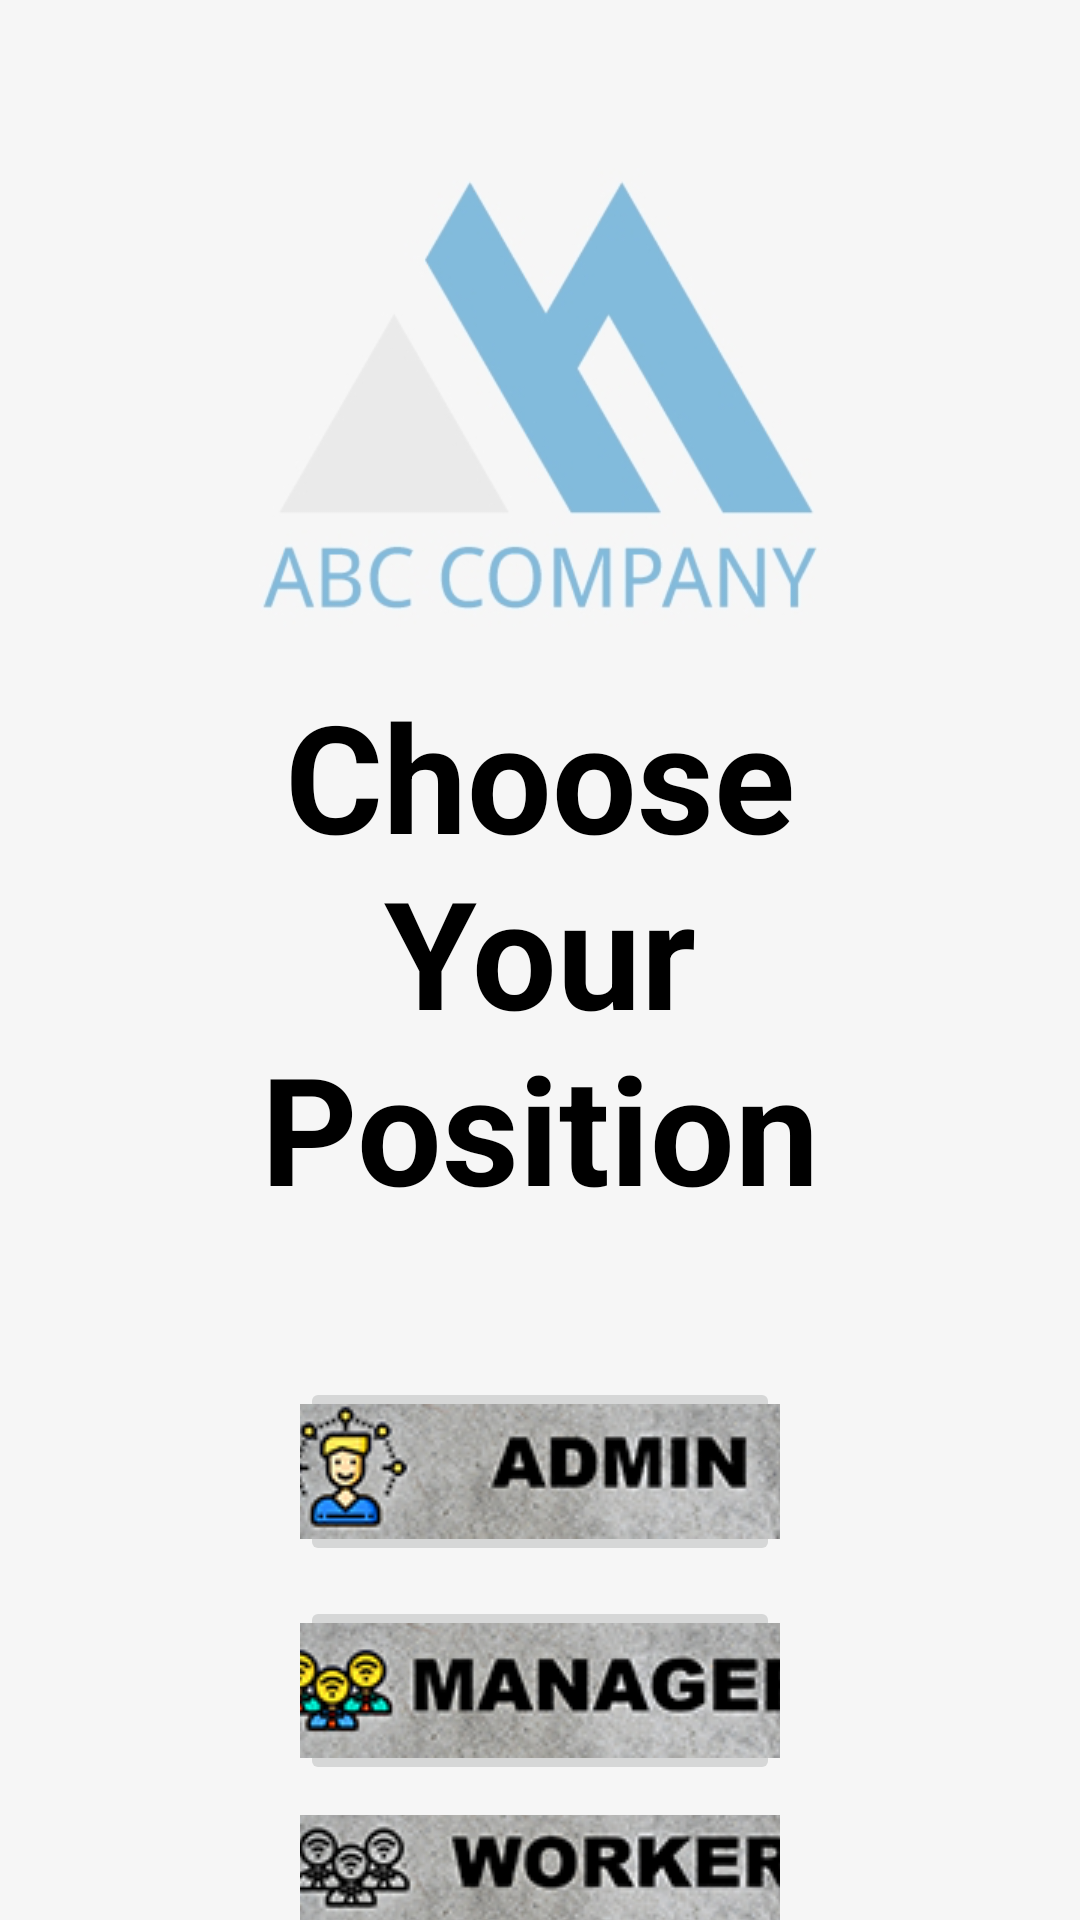

Layout XML and referenced resources for this Android screen:
<!-- AndroidManifest.xml: application theme Theme.ABCCompany -->
<!-- res/layout/activity_login.xml -->
<?xml version="1.0" encoding="utf-8"?>
<RelativeLayout
    xmlns:android="http://schemas.android.com/apk/res/android"
    xmlns:app="http://schemas.android.com/apk/res-auto"
    xmlns:tools="http://schemas.android.com/tools"
    android:layout_width="match_parent"
    android:layout_height="match_parent"
    android:background="@drawable/blogin"
    tools:context=".Login">

    <ImageView
        android:id="@+id/imageView"
        android:layout_width="match_parent"
        android:layout_height="160dp"
        android:layout_marginTop="50dp"
        app:srcCompat="@drawable/logo" />

    <TextView
        android:layout_below="@id/imageView"
        android:id="@+id/textView"
        android:layout_width="match_parent"
        android:layout_height="wrap_content"
        android:layout_marginTop="15dp"
        android:layout_marginLeft="50dp"
        android:layout_marginRight="50dp"
        android:text="Choose Your Position"
        android:textAlignment="center"
        android:textSize="50dp"
        android:textColor="@color/black"
        android:textStyle="bold"
         />

    <ImageButton
        android:id="@+id/imageView2"
        android:layout_marginRight="100dp"
        android:layout_marginLeft="100dp"
        android:layout_width="206dp"
        android:layout_height="63dp"
        android:layout_below="@id/textView"
        android:foregroundGravity="center"
        android:layout_marginTop="50dp"
        app:srcCompat="@drawable/badmin"
        android:onClick="adminLogIn"
        tools:ignore="SpeakableTextPresentCheck"/>

    <ImageButton
        android:id="@+id/imageView3"
        android:layout_marginRight="100dp"
        android:layout_marginLeft="100dp"
        android:layout_width="206dp"
        android:layout_height="63dp"
        android:foregroundGravity="center"
        android:layout_below="@id/imageView2"
        android:layout_marginTop="10dp"
        app:srcCompat="@drawable/bmanager"
        android:onClick="managerLogIn"
        tools:ignore="SpeakableTextPresentCheck"/>

    <ImageButton
        android:id="@+id/imageView4"
        android:layout_width="206dp"
        android:layout_height="63dp"
        android:layout_below="@id/imageView3"
        android:layout_marginLeft="100dp"
        android:layout_marginTop="10dp"
        android:layout_marginRight="100dp"
        android:foregroundGravity="center"
        app:srcCompat="@drawable/bworker"
        android:onClick="workerLogIn"
        tools:ignore="SpeakableTextPresentCheck" />



</RelativeLayout>
<!-- resources referenced by this layout -->
<resources>
  <!-- drawable badmin: png bitmap (drawable, 21681 bytes) -->
  <!-- drawable blogin: png bitmap (drawable, 1551 bytes) -->
  <!-- drawable bmanager: png bitmap (drawable, 21306 bytes) -->
  <!-- drawable bworker: png bitmap (drawable, 21518 bytes) -->
  <!-- drawable logo: png bitmap (drawable, 56725 bytes) -->
  <style name="Theme.ABCCompany" parent="Theme.MaterialComponents.DayNight.NoActionBar">
          
          <item name="colorPrimary">@color/purple_500</item>
          <item name="colorPrimaryVariant">#F8F4F4</item>
          <item name="colorOnPrimary">@color/white</item>
          
          <item name="colorSecondary">@color/teal_200</item>
          <item name="colorSecondaryVariant">@color/teal_700</item>
          <item name="colorOnSecondary">@color/black</item>
          
          <item name="android:statusBarColor">?attr/colorPrimaryVariant</item>
          
      </style>
  <!-- not gathered from this repository: default colours our renderer supplied (Android Studio template values) -->
  <color name="purple_500">#FF6200EE</color>
  <color name="teal_200">#FF03DAC5</color>
  <color name="teal_700">#FF018786</color>
  <color name="black">#FF000000</color>
  <color name="white">#FFFFFFFF</color>
</resources>
